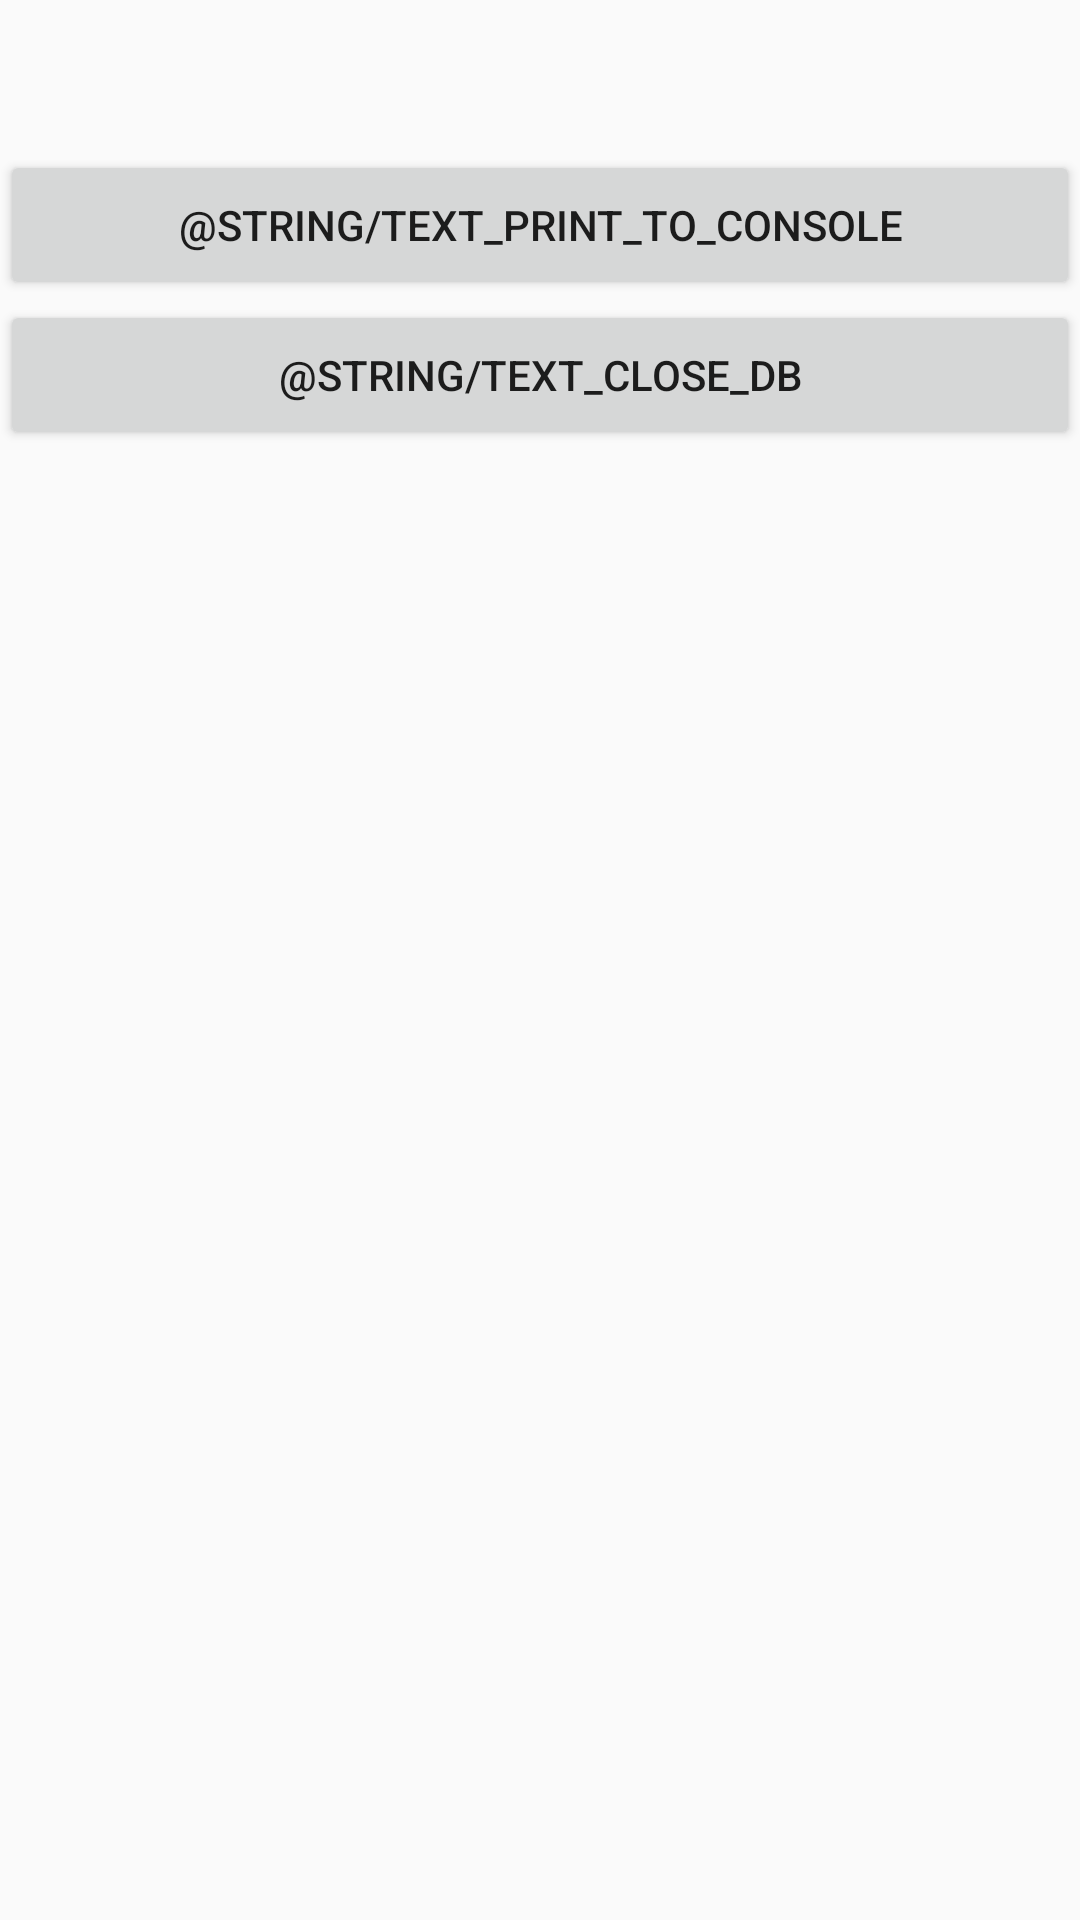

The Android layout XML behind this screen, and the referenced resources:
<!-- AndroidManifest.xml: application theme Theme.EnglishLearn -->
<!-- res/layout/fragment_etc.xml -->
<?xml version="1.0" encoding="utf-8"?>
<androidx.constraintlayout.widget.ConstraintLayout xmlns:android="http://schemas.android.com/apk/res/android"
    xmlns:app="http://schemas.android.com/apk/res-auto"
    android:layout_width="match_parent"
    android:layout_height="match_parent"
    xmlns:tools="http://schemas.android.com/tools"
    android:layout_margin="10dp">

    <TextView
        android:id="@+id/textViewWordsCount"
        android:layout_width="match_parent"
        android:layout_height="50dp"
        android:textSize="20sp"
        android:textColor="@color/black"
        android:gravity="center"

        app:layout_constraintTop_toTopOf="parent"
        tools:text="words count is 100"/>

    <Button
        android:id="@+id/buttonPrintToConsole"
        android:layout_width="match_parent"
        android:layout_height="50dp"
        android:text="@string/text_print_to_console"

        app:layout_constraintTop_toBottomOf="@id/textViewWordsCount" />

    <Button
        android:id="@+id/buttonExportDB"
        android:layout_width="match_parent"
        android:layout_height="50dp"
        android:text="@string/text_close_db"

        app:layout_constraintTop_toBottomOf="@id/buttonPrintToConsole" />

</androidx.constraintlayout.widget.ConstraintLayout>
<!-- resources referenced by this layout -->
<resources>
  <color name="black">#FF000000</color>
  <style name="Theme.EnglishLearn" parent="Theme.Design.Light.NoActionBar">
          
          <item name="colorPrimary">@color/purple_500</item>
          <item name="colorPrimaryVariant">@color/purple_700</item>
          <item name="colorOnPrimary">@color/white</item>
          
          <item name="colorSecondary">@color/teal_200</item>
          <item name="colorSecondaryVariant">@color/teal_700</item>
          <item name="colorOnSecondary">@color/black</item>
          
          <item name="android:statusBarColor" tools:targetApi="l">?attr/colorPrimaryVariant</item>
          
      </style>
  <color name="purple_500">#FF6200EE</color>
  <color name="purple_700">#FF3700B3</color>
  <color name="white">#FFFFFFFF</color>
  <color name="teal_200">#FF03DAC5</color>
  <color name="teal_700">#FF018786</color>
</resources>
